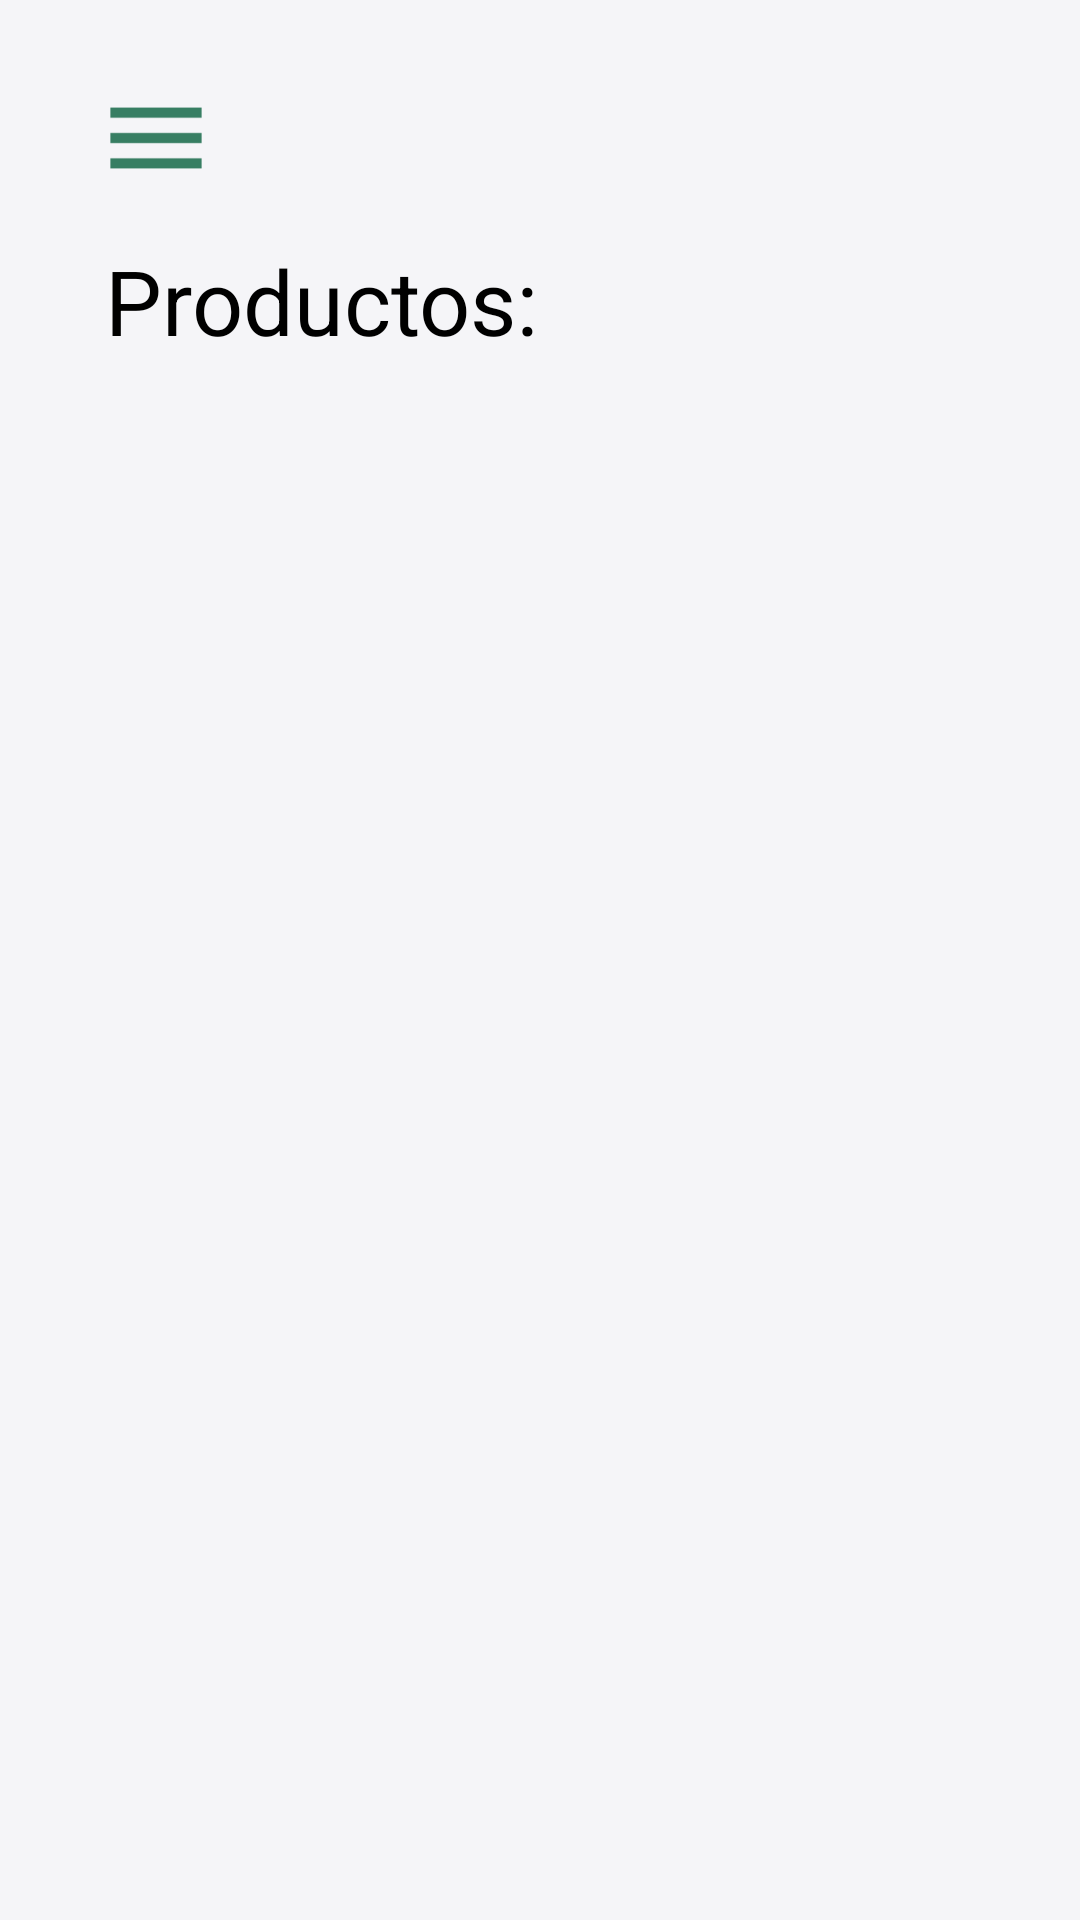

Reconstruct the res/layout file that produces this screen, plus the resources it refers to.
<!-- AndroidManifest.xml: application theme Theme.AppCompat.NoActionBar -->
<!-- res/layout/activity_home_page.xml -->
<?xml version="1.0" encoding="utf-8"?>
<android.support.v4.widget.DrawerLayout
    xmlns:android="http://schemas.android.com/apk/res/android"
    xmlns:app="http://schemas.android.com/apk/res-auto"
    xmlns:tools="http://schemas.android.com/tools"
    android:id="@+id/drawer_layout"
    android:layout_width="match_parent"
    android:layout_height="match_parent">

    <RelativeLayout xmlns:android="http://schemas.android.com/apk/res/android"
        xmlns:app="http://schemas.android.com/apk/res-auto"
        xmlns:tools="http://schemas.android.com/tools"
        android:id="@+id/activity_login"
        android:layout_width="match_parent"
        android:layout_height="match_parent"
        android:background="@color/backgroundColor"
        tools:context="itesm.mobilestore711.HomePageActivity">


        <ImageButton
            android:layout_width="wrap_content"
            android:layout_height="wrap_content"
            android:id="@+id/btn_sidemenu"
            android:src="@mipmap/ic_sidemenu"
            android:elevation="5dp"
            android:background="@android:color/transparent"
            android:tint="@color/Green711"
            android:layout_marginStart="28dp"
            android:layout_marginTop="22dp"
            android:layout_alignParentTop="true"
            android:layout_alignParentStart="true" />

        <TextView
            android:id="@+id/tv_product"
            android:layout_width="wrap_content"
            android:layout_height="wrap_content"
            android:layout_below="@+id/btn_sidemenu"
            android:layout_marginLeft="35dp"
            android:layout_marginTop="10dp"
            android:text="Productos:"
            android:textColor="@android:color/black"
            android:textSize="30dp" />


    </RelativeLayout>

    <RelativeLayout xmlns:android="http://schemas.android.com/apk/res/android"
        xmlns:tools="http://schemas.android.com/tools"
        android:id="@+id/activity_side_bar"
        android:layout_width="200dp"
        android:layout_height="match_parent"
        android:background="@color/Green711"
        tools:context="itesm.mobilestore711.LoginActivity"
        android:layout_gravity="left|start"
        >

        <ImageView
            android:layout_width="140dp"
            android:layout_height="140dp"
            android:src="@drawable/ic_user_image"
            android:id="@+id/img_user_avatar"
            android:elevation="5dp"
            android:layout_marginTop="30dp"
            android:layout_centerHorizontal="true"
            android:background="@android:color/transparent" />

        <TextView
            android:id="@+id/tv_name_sidemenu"
            android:layout_width="wrap_content"
            android:layout_height="wrap_content"
            android:layout_below="@+id/img_user_avatar"
            android:layout_centerHorizontal="true"
            android:text="Nombre"
            android:textColor="#ffffff"
            android:textIsSelectable="false"
            android:textSize="15sp"/>

        <TextView
            android:id="@+id/tv_username_sidemenu"
            android:layout_width="wrap_content"
            android:layout_height="wrap_content"
            android:layout_below="@+id/tv_name_sidemenu"
            android:layout_centerHorizontal="true"
            android:text="Username"
            android:textColor="#ffffff"
            android:textIsSelectable="false"
            android:textSize="15sp"/>

        <ListView
            android:id="@+id/lv_side_menu"
            android:layout_width="200dp"
            android:layout_height="match_parent"
            android:layout_below="@id/tv_username_sidemenu"
            android:layout_marginBottom="50dp"
            android:background="@color/Green711"
            android:divider="@null"
            android:dividerHeight="0dp"
            android:headerDividersEnabled="false"
            android:layout_alignParentLeft="true"
            android:layout_marginTop="5px"
            />

        <ImageView
            android:id="@+id/img_small_logo"
            android:layout_width="50dp"
            android:layout_height="50dp"
            android:layout_alignParentBottom="true"
            android:layout_alignParentRight="true"
            android:background="@android:color/transparent"
            android:src="@drawable/ic_7_eleven_brand" />

    </RelativeLayout>

</android.support.v4.widget.DrawerLayout>
<!-- resources referenced by this layout -->
<resources>
  <color name="Green711">#377E63</color>
  <color name="backgroundColor">#F5F5F8</color>
  <!-- drawable ic_7_eleven_brand: vector/xml drawable (drawable, 2135 chars, omitted) -->
  <!-- drawable ic_user_image (drawable) -->
  <vector android:height="24dp" android:viewportHeight="626.0"
      android:viewportWidth="626.0" android:width="24dp" xmlns:android="http://schemas.android.com/apk/res/android">
      <path android:fillColor="#000000"
          android:pathData="M285.6,1.1c-6.4,1.3 -25.6,10.4 -34.9,16.5 -27.4,18.1 -44.3,39.6 -48.3,61.4 -2.4,13.5 -1.1,46.3 2.6,65.9 0.8,4.5 0.8,4.7 -3.3,8.9l-4.2,4.3 0.1,10.2c0.2,13.2 3.5,25.7 10.3,38.2 2.1,3.8 4.4,9.5 5.1,12.5 1.3,5.7 8.1,25.5 9.9,28.7 0.5,1 2.6,5.1 4.6,9.2 2,4 4.4,8.5 5.4,10 1,1.4 3.1,4.6 4.7,7.1 7.2,11.1 23.1,27.5 33.9,35 6,4.1 15.2,8.5 23,10.9 30.7,9.6 62.9,-5.1 89.4,-40.9 7.9,-10.6 19.3,-33.7 24.1,-48.7 2.2,-6.9 4,-13.3 4,-14.2 0,-0.9 0.9,-3.2 2,-5.1 7.8,-13.7 11.9,-27.2 12.7,-42.1l0.6,-9.7 -4.8,-5c-2.6,-2.8 -4.4,-5.5 -4.2,-6 0.3,-0.4 1.5,-7.5 2.6,-15.8 2.6,-18.5 3,-45.8 0.8,-55 -5.1,-21.6 -26.8,-41.3 -65.3,-59.2 -29.9,-13.8 -55.9,-20.1 -70.8,-17.1z" android:strokeColor="#00000000"/>
      <path android:fillColor="#000000"
          android:pathData="M239.5,312.6c-1.6,1.4 -4.8,3.7 -7,5.3 -2.2,1.5 -6.2,4.3 -9,6.2 -14.8,10.3 -42.3,23.6 -69,33.3 -29,10.6 -39.6,16.8 -53.6,31.3 -18.6,19.1 -30.1,45.3 -36.6,83.3 -2.7,15.9 -2.4,62.9 0.5,83 2.7,18.6 5.8,32 8,34.2 1.9,1.9 10.2,5.2 26.2,10.4 49.6,16.2 131.8,26.4 214,26.4 36.4,0 95.2,-3.4 119,-6.9 3.6,-0.5 11.7,-1.7 18,-2.6 16.1,-2.3 36.3,-6.1 51,-9.7 21.8,-5.2 48.6,-14.3 52.2,-17.7 2,-2 6.2,-20.1 8.5,-37.1 2.5,-18.1 2.5,-65.3 0,-80 -7.5,-44.1 -22,-72.6 -46.7,-92.4 -10.7,-8.6 -18.9,-13 -35.7,-19.1 -41.7,-15.4 -65.8,-27.5 -88.6,-44.7l-7.8,-5.9 -6.7,5.9c-13.9,12.3 -30.1,21.5 -44.4,25.4 -11.7,3.2 -27.2,3.1 -38.3,-0.1 -14.3,-4.2 -30.2,-13.4 -43.7,-25.2 -3.6,-3.3 -6.8,-5.9 -7,-5.9 -0.1,0.1 -1.6,1.2 -3.3,2.6z" android:strokeColor="#00000000"/>
  </vector>
  <!-- mipmap ic_sidemenu: png bitmap (mipmap-hdpi, 225 bytes) -->
</resources>
